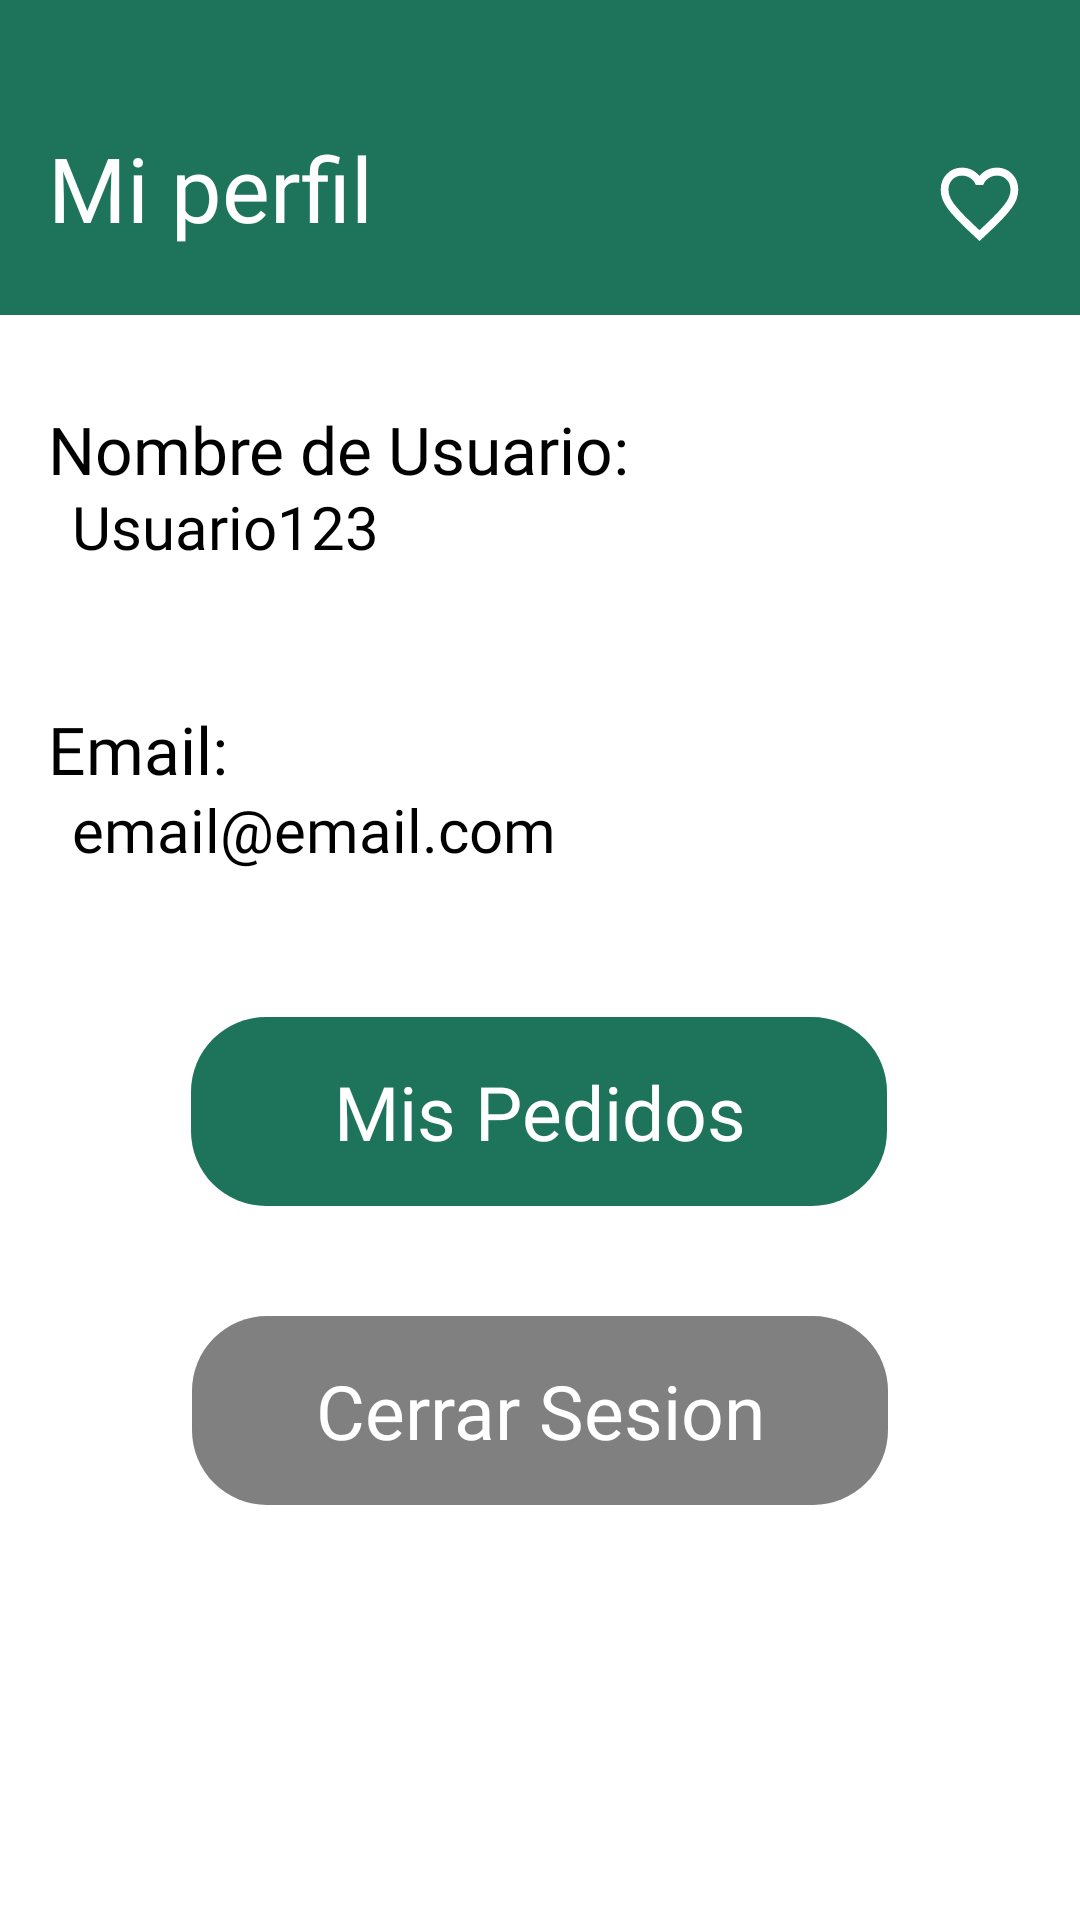

Layout XML and referenced resources for this Android screen:
<!-- AndroidManifest.xml: application theme Theme.SmartTrade -->
<!-- res/layout/profile_buyer.xml -->
<?xml version="1.0" encoding="utf-8"?>
<androidx.constraintlayout.widget.ConstraintLayout xmlns:android="http://schemas.android.com/apk/res/android"
    xmlns:app="http://schemas.android.com/apk/res-auto"
    xmlns:tools="http://schemas.android.com/tools"
    android:id="@+id/layout_main"
    android:layout_width="match_parent"
    android:layout_height="match_parent">

    <androidx.constraintlayout.widget.ConstraintLayout
        android:id="@+id/topLayout"
        android:layout_width="match_parent"
        android:layout_height="105dp"
        android:background="@color/green4"
        app:layout_constraintEnd_toEndOf="parent"
        app:layout_constraintStart_toStartOf="parent"
        app:layout_constraintTop_toTopOf="parent">

        <TextView
            android:id="@+id/textView16"
            android:layout_width="wrap_content"
            android:layout_height="wrap_content"
            android:layout_margin="16dp"
            android:layout_marginStart="16dp"
            android:fontFamily="@font/karla"
            android:text="Mi perfil"
            android:textColor="@color/white"
            android:textSize="30sp"
            app:layout_constraintBottom_toBottomOf="parent"
            app:layout_constraintStart_toStartOf="parent"
            app:layout_constraintTop_toTopOf="parent"
            app:layout_constraintVertical_bias="0.802" />

        <ImageView
            android:id="@+id/imageViewHeartProfile"
            android:layout_width="wrap_content"
            android:layout_height="wrap_content"
            android:layout_marginEnd="18dp"
            android:layout_marginBottom="6dp"
            app:layout_constraintBottom_toBottomOf="parent"
            app:layout_constraintEnd_toEndOf="parent"
            app:layout_constraintTop_toTopOf="parent"
            app:layout_constraintVertical_bias="0.78"
            app:srcCompat="@drawable/favorite_fill0_wght400_grad0_opsz24_1" />
    </androidx.constraintlayout.widget.ConstraintLayout>

    <androidx.constraintlayout.widget.ConstraintLayout
        android:id="@+id/dataLayout"
        android:layout_width="match_parent"
        android:layout_height="0dp"
        android:background="@color/white"
        app:layout_constraintBottom_toBottomOf="parent"
        app:layout_constraintEnd_toEndOf="parent"
        app:layout_constraintHorizontal_bias="0.0"
        app:layout_constraintStart_toStartOf="parent"
        app:layout_constraintTop_toBottomOf="@+id/topLayout"
        app:layout_constraintVertical_bias="1.0">

        <androidx.constraintlayout.widget.ConstraintLayout
            android:id="@+id/LayoutUserName"
            android:layout_width="match_parent"
            android:layout_height="70dp"
            android:layout_marginTop="30dp"
            app:layout_constraintEnd_toEndOf="parent"
            app:layout_constraintStart_toStartOf="parent"
            app:layout_constraintTop_toTopOf="parent">

            <TextView
                android:id="@+id/textView20"
                android:layout_width="wrap_content"
                android:layout_marginLeft="16dp"
                android:layout_height="wrap_content"
                android:fontFamily="@font/karla"
                android:text="Nombre de Usuario:"
                android:textColor="@color/black"
                android:textSize="22sp"
                app:layout_constraintStart_toStartOf="parent"
                app:layout_constraintTop_toTopOf="parent" />

            <ImageView
                android:id="@+id/imageView7"
                android:layout_width="wrap_content"
                android:layout_height="wrap_content"
                android:layout_marginStart="16dp"
                android:layout_marginBottom="16dp"
                app:layout_constraintBottom_toBottomOf="parent"
                app:layout_constraintStart_toStartOf="parent"
                app:srcCompat="@drawable/icono_persona_borde" />

            <TextView
                android:id="@+id/textViewUNProfile"
                android:layout_width="wrap_content"
                android:layout_height="wrap_content"
                android:layout_marginStart="8dp"
                android:layout_marginBottom="16dp"
                android:textSize="20dp"
                android:textColor="@color/black"
                android:fontFamily="@font/karla"
                android:text="Usuario123"
                app:layout_constraintBottom_toBottomOf="parent"
                app:layout_constraintStart_toEndOf="@+id/imageView7" />
        </androidx.constraintlayout.widget.ConstraintLayout>

        <androidx.constraintlayout.widget.ConstraintLayout
            android:id="@+id/LayoutEmail"
            android:layout_width="match_parent"
            android:layout_height="70dp"
            android:layout_marginTop="30dp"
            app:layout_constraintTop_toBottomOf="@+id/LayoutUserName"
            tools:layout_editor_absoluteX="0dp">

            <TextView
                android:id="@+id/textView19"
                android:layout_marginLeft="16dp"
                android:layout_width="wrap_content"
                android:layout_height="wrap_content"
                android:fontFamily="@font/karla"
                android:text="Email:"
                android:textColor="@color/black"
                android:textSize="22sp"
                app:layout_constraintStart_toStartOf="parent"
                app:layout_constraintTop_toTopOf="parent" />

            <ImageView
                android:id="@+id/imageView10"
                android:layout_width="wrap_content"
                android:layout_height="wrap_content"
                android:layout_marginStart="16dp"
                android:layout_marginBottom="16dp"
                app:layout_constraintBottom_toBottomOf="parent"
                app:layout_constraintStart_toStartOf="parent"
                app:srcCompat="@drawable/email_icon" />

            <TextView
                android:id="@+id/textViewEmailProfile"
                android:layout_width="wrap_content"
                android:layout_height="wrap_content"
                android:layout_marginStart="8dp"
                android:layout_marginBottom="15dp"
                android:fontFamily="@font/karla"
                android:textColor="@color/black"
                android:text="email@email.com"
                android:textSize="20dp"
                app:layout_constraintBottom_toBottomOf="parent"
                app:layout_constraintStart_toEndOf="@+id/imageView10" />
        </androidx.constraintlayout.widget.ConstraintLayout>

        <androidx.constraintlayout.widget.ConstraintLayout
            android:id="@+id/LayoutMyOrders"
            android:layout_width="match_parent"
            android:layout_height="70dp"
            android:layout_marginTop="30dp"
            app:layout_constraintEnd_toEndOf="parent"
            app:layout_constraintStart_toStartOf="parent"
            app:layout_constraintTop_toBottomOf="@+id/LayoutEmail">

            <TextView
                android:id="@+id/textViewMyOrders"
                android:layout_width="232dp"
                android:layout_height="63dp"
                android:background="@drawable/circular_button_green"
                android:fontFamily="@font/karla"
                android:gravity="center"
                android:text="Mis Pedidos"
                android:textColor="@color/white"
                android:textSize="25dp"
                app:layout_constraintBottom_toBottomOf="parent"
                app:layout_constraintEnd_toEndOf="parent"
                app:layout_constraintHorizontal_bias="0.497"
                app:layout_constraintStart_toStartOf="parent"
                app:layout_constraintTop_toTopOf="parent"
                app:layout_constraintVertical_bias="0.571" />
        </androidx.constraintlayout.widget.ConstraintLayout>

        <androidx.constraintlayout.widget.ConstraintLayout
            android:id="@+id/LayoutLogOut"
            android:layout_width="match_parent"
            android:layout_height="70dp"
            android:layout_marginTop="30dp"
            app:layout_constraintEnd_toEndOf="parent"
            app:layout_constraintStart_toStartOf="parent"
            app:layout_constraintTop_toBottomOf="@+id/LayoutMyOrders">

            <TextView
                android:id="@+id/textViewLogOut"
                android:layout_width="232dp"
                android:layout_height="63dp"
                android:text="Cerrar Sesion"
                android:textColor="@color/white"
                android:textSize="25dp"
                android:gravity="center"
                android:fontFamily="@font/karla"
                android:background="@drawable/circular_button_grey"
                app:layout_constraintBottom_toBottomOf="parent"
                app:layout_constraintEnd_toEndOf="parent"
                app:layout_constraintStart_toStartOf="parent"
                app:layout_constraintTop_toTopOf="parent" />
        </androidx.constraintlayout.widget.ConstraintLayout>

    </androidx.constraintlayout.widget.ConstraintLayout>

</androidx.constraintlayout.widget.ConstraintLayout>
<!-- resources referenced by this layout -->
<resources>
  <color name="black">#FF000000</color>
  <color name="green4">#1E735B</color>
  <color name="white">#FFFFFFFF</color>
  <!-- drawable circular_button_green (drawable) -->
  <?xml version="1.0" encoding="utf-8"?>
  <selector xmlns:android="http://schemas.android.com/apk/res/android">
  
      <item android:state_pressed="false" android:state_focused="false" android:state_enabled="true">
          <shape android:shape="rectangle">
              <solid android:color="@color/green4" />  <corners android:topLeftRadius="25dp"
              android:topRightRadius="25dp"
              android:bottomRightRadius="25dp"
              android:bottomLeftRadius="25dp" />  </shape>
      </item>
  
      <item android:state_pressed="true">
          <shape android:shape="rectangle">
              <solid android:color="#C7C7C7" />  <corners android:topLeftRadius="25dp"
              android:topRightRadius="25dp"
              android:bottomRightRadius="25dp"
              android:bottomLeftRadius="25dp" />
          </shape>
      </item>
  
  </selector>
  <!-- drawable circular_button_grey (drawable) -->
  <?xml version="1.0" encoding="utf-8"?>
  <selector xmlns:android="http://schemas.android.com/apk/res/android">
  
      <item android:state_pressed="false" android:state_focused="false" android:state_enabled="true">
          <shape android:shape="rectangle">
              <solid android:color="@color/greyLetter" />  <corners android:topLeftRadius="25dp"
              android:topRightRadius="25dp"
              android:bottomRightRadius="25dp"
              android:bottomLeftRadius="25dp" />  </shape>
      </item>
  
      <item android:state_pressed="true">
          <shape android:shape="rectangle">
              <solid android:color="#C7C7C7" />  <corners android:topLeftRadius="25dp"
              android:topRightRadius="25dp"
              android:bottomRightRadius="25dp"
              android:bottomLeftRadius="25dp" />
          </shape>
      </item>
  
  </selector>
  <!-- drawable favorite_fill0_wght400_grad0_opsz24_1 (drawable) -->
  <vector xmlns:android="http://schemas.android.com/apk/res/android"
      android:width="31dp"
      android:height="32dp"
      android:viewportWidth="31"
      android:viewportHeight="32">
    <path
        android:pathData="M15.499,28L13.626,26.267C11.451,24.244 9.654,22.5 8.233,21.033C6.812,19.566 5.682,18.25 4.842,17.083C4.003,15.917 3.416,14.844 3.083,13.866C2.749,12.889 2.582,11.889 2.582,10.866C2.582,8.778 3.26,7.033 4.616,5.633C5.973,4.233 7.663,3.533 9.686,3.533C10.806,3.533 11.871,3.778 12.883,4.267C13.895,4.755 14.767,5.444 15.499,6.333C16.231,5.444 17.103,4.755 18.114,4.267C19.126,3.778 20.192,3.533 21.311,3.533C23.335,3.533 25.025,4.233 26.381,5.633C27.737,7.033 28.415,8.778 28.415,10.866C28.415,11.889 28.249,12.889 27.915,13.866C27.581,14.844 26.994,15.917 26.155,17.083C25.315,18.25 24.185,19.566 22.764,21.033C21.344,22.5 19.546,24.244 17.372,26.267L15.499,28ZM15.499,24.4C17.565,22.489 19.266,20.85 20.601,19.483C21.935,18.117 22.99,16.928 23.765,15.917C24.54,14.905 25.079,14.005 25.38,13.217C25.681,12.428 25.832,11.644 25.832,10.866C25.832,9.533 25.402,8.422 24.54,7.533C23.679,6.644 22.603,6.2 21.311,6.2C20.299,6.2 19.363,6.494 18.502,7.083C17.641,7.672 17.049,8.422 16.726,9.333H14.272C13.949,8.422 13.357,7.672 12.496,7.083C11.634,6.494 10.698,6.2 9.686,6.2C8.395,6.2 7.318,6.644 6.457,7.533C5.596,8.422 5.165,9.533 5.165,10.866C5.165,11.644 5.316,12.428 5.617,13.217C5.919,14.005 6.457,14.905 7.232,15.917C8.007,16.928 9.062,18.117 10.397,19.483C11.731,20.85 13.432,22.489 15.499,24.4Z"
        android:fillColor="#ffffff"/>
  </vector>
  <style name="Theme.SmartTrade" parent="Base.Theme.SmartTrade" />
  <color name="greyLetter">#808080</color>
  <style name="Base.Theme.SmartTrade" parent="Theme.AppCompat.Light.NoActionBar">
          
          
      </style>
</resources>
